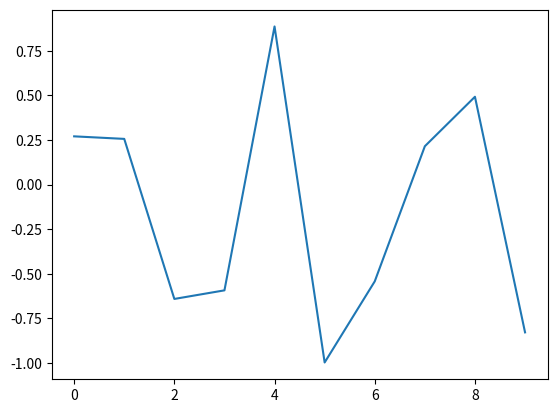

Here is the Python script that generated this plot:
import matplotlib.pyplot as plt
import numpy as np

plt.plot(np.random.randn(10))
plt.show()